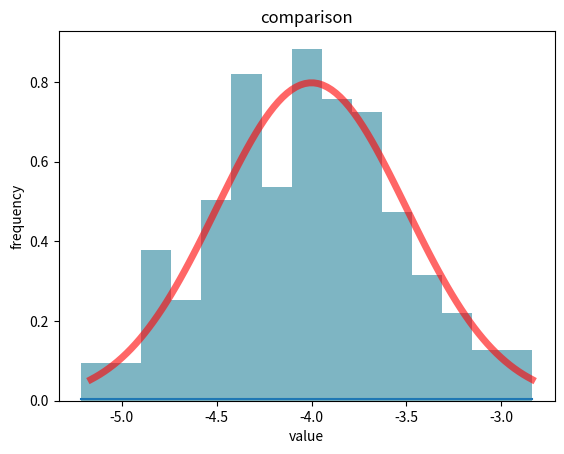
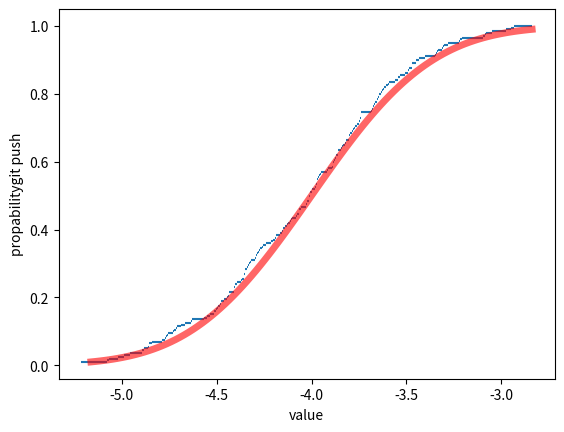

Write the Python code that produced these figures, in order.
from scipy.stats import norm
from numpy import histogram,sort,linspace,unique,where
import matplotlib.pyplot as plt

#ввод параметров распределения и размер выборки
#mean,dispersion, size, numbins = [float(a) for a in input().split(' ')]

mean,dispersion, size, numbins = [-4, 0.5, 200, 15]
norm_distr = norm(mean,dispersion)
sample = norm_distr.rvs(int(size))
sample = sort(sample)

_,ax=plt.subplots()
x = linspace(norm_distr.ppf(0.01),norm_distr.ppf(0.99),100)
uniq,count = unique(sample,return_counts=True)
ax.hist(sample, bins=int(numbins),density=True, color='#539caf',alpha=0.75, label='histogram of frequency')
ax.plot(x,norm_distr.pdf(x),'r-', lw=5, alpha=0.6, label='norm pdf' )
ax.plot(uniq,count*(1/200))
ax.set_ylabel('frequency')
ax.set_xlabel('value')
ax.set_title('comparison')
_.show()

_,ax=plt.subplots()
sample_list = list(sample)
y = [(sample_list.index(i)+1)/200 for i in uniq]
ax.hlines(y[1:],uniq[:uniq.size-1],uniq[1:])
ax.plot(x,norm_distr.cdf(x),'r-', lw=5, alpha=0.6, label='norm cdf' )
ax.set_ylabel('propabilitygit push')
ax.set_xlabel('value')
_.show()
